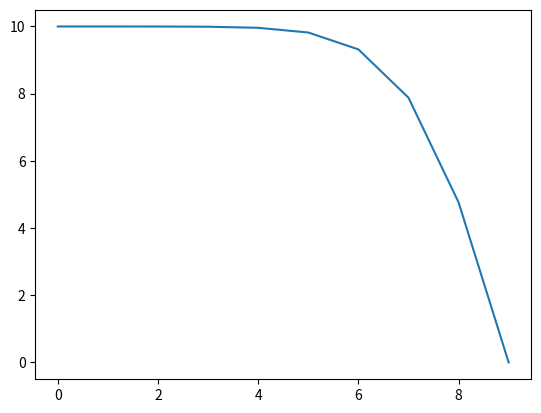

The matplotlib source for this figure:
import matplotlib.pyplot as plt
import numpy as np
import matplotlib.patches as mpatches
import matplotlib.path as mpath

x = np.arange(0,1,0.1)
dx = 0.1
dt = 0.0000025

T = np.ones((10,) , dtype=float) *10

Tnp1 = np.ones((10,), dtype=float)

for i in range(1000):
     for j in range(1,10-1):
          Tnp1[j] = 5*((T[j-1]-2*T[j] + T[j+1])/dx**2 )*dt + T[j]
     Tnp1[0] = Tnp1[1]
     Tnp1[-1] = 0
     T = Tnp1

plt.plot(Tnp1)
plt.show()
